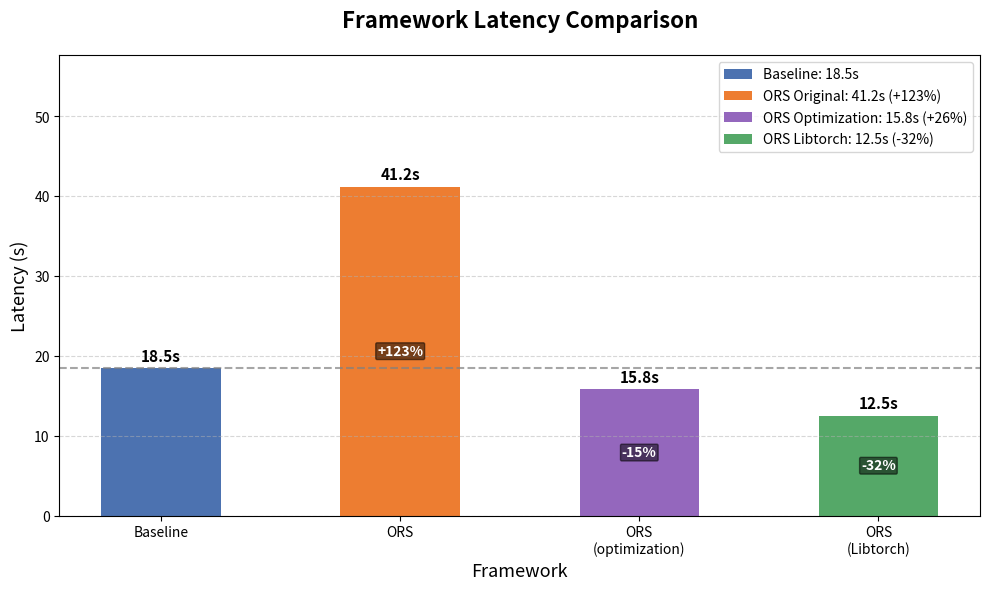

Python code for this plot:
import matplotlib.pyplot as plt

# 1. 数据准备 (已添加 ORS-Libtorch 和 ORS-optimization)
# 使用 \n 换行，防止标签太长挤在一起
frameworks = ['Baseline', 'ORS', 'ORS\n(optimization)', 'ORS\n(Libtorch)'] 
latency = [18.5, 41.2, 15.8, 12.5]

# 2. 创建画布
plt.figure(figsize=(10, 6), dpi=300)  # 增加宽度以容纳更多柱子

# 3. 绘制柱形图
# 颜色：蓝色(Baseline), 橙色(慢), 紫色(优化), 绿色(最快/Libtorch)
colors = ['#4c72b0', '#ED7D31', '#9467bd', '#55a868']
bars = plt.bar(frameworks, latency, color=colors, width=0.5)

# 4. 设置标题和标签
plt.title('Framework Latency Comparison', fontsize=16, pad=20, fontweight='bold')
plt.ylabel('Latency (s)', fontsize=13)
plt.xlabel('Framework', fontsize=13)
plt.grid(axis='y', linestyle='--', alpha=0.5)

# 5. 在柱子上方添加具体数值
for bar in bars:
    height = bar.get_height()
    plt.text(bar.get_x() + bar.get_width()/2., height + 0.5,
             f'{height}s',
             ha='center', va='bottom', fontsize=11, fontweight='bold')

# 6. 添加相对于Baseline的百分比变化标注
baseline = latency[0]
for i, bar in enumerate(bars):
    if i > 0:  # 跳过Baseline自身
        height = bar.get_height()
        change = ((height - baseline) / baseline) * 100
        change_text = f"{'+' if change > 0 else ''}{change:.0f}%"
        
        # 在柱子中间位置显示百分比
        plt.text(bar.get_x() + bar.get_width()/2., height/2,
                 change_text,
                 ha='center', va='center', fontsize=10,
                 color='white' if height > baseline else 'white',
                 fontweight='bold',
                 bbox=dict(boxstyle="round,pad=0.1", facecolor='black', alpha=0.5))

# 7. 添加基准参考线
plt.axhline(y=baseline, color='gray', linestyle='--', alpha=0.7, 
            linewidth=1.5, label=f'Baseline ({baseline}s)')

# 8. 设置Y轴上限（稍微提高以容纳新增的柱子和标签）
max_latency = max(latency)
plt.ylim(0, max_latency * 1.4)

# 9. 添加图例说明各颜色含义
from matplotlib.patches import Patch
legend_elements = [
    Patch(facecolor=colors[0], label=f'Baseline: {latency[0]}s'),
    Patch(facecolor=colors[1], label=f'ORS Original: {latency[1]}s (+123%)'),
    Patch(facecolor=colors[2], label=f'ORS Optimization: {latency[2]}s (+26%)'),
    Patch(facecolor=colors[3], label=f'ORS Libtorch: {latency[3]}s (-32%)')
]
plt.legend(handles=legend_elements, loc='upper right', fontsize=10)

# 10. 调整布局
plt.tight_layout()

# 11. 保存图片
filename = 'latency_comparison_with_optimization.png'
plt.savefig(filename, bbox_inches='tight', dpi=300)

print(f"图片已生成并保存为: {filename}")
